Run: headless pygame with SDL's dummy video driver; simulated clock (each Clock.tick advances the game by its frame time, no real sleeping); random seed 0; keys injected as events and as key.get_pressed() state; no mouse input.
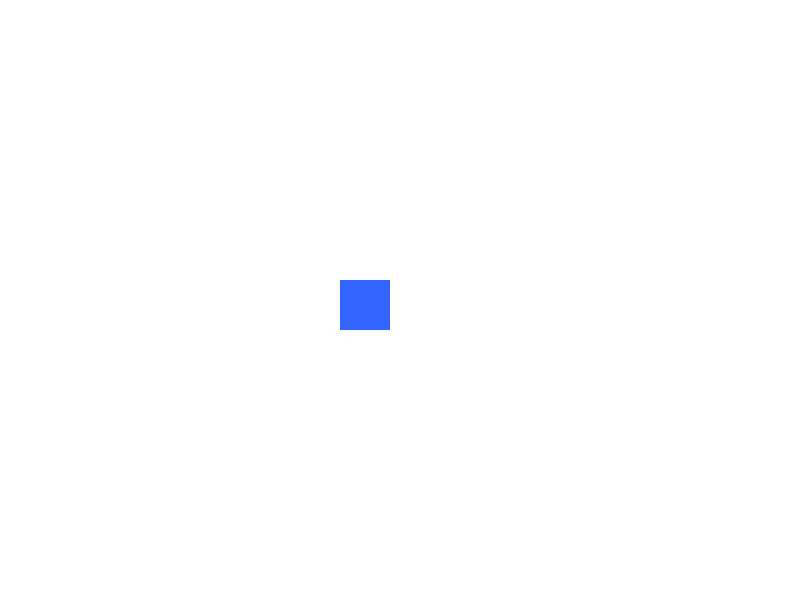
Frame 1 of 4 · flips 1–60 · no input
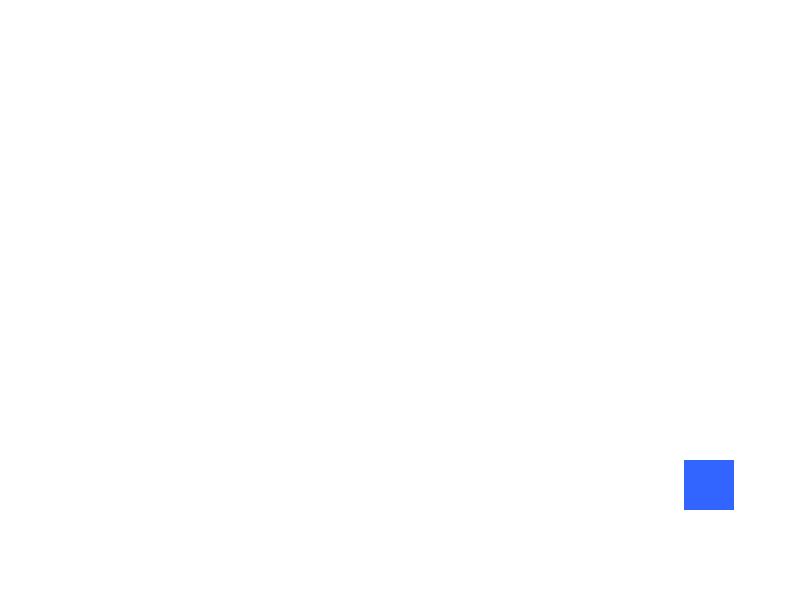
Frame 2 of 4 · flips 61–180 · tapped SPACE, RETURN · held RIGHT (→), D
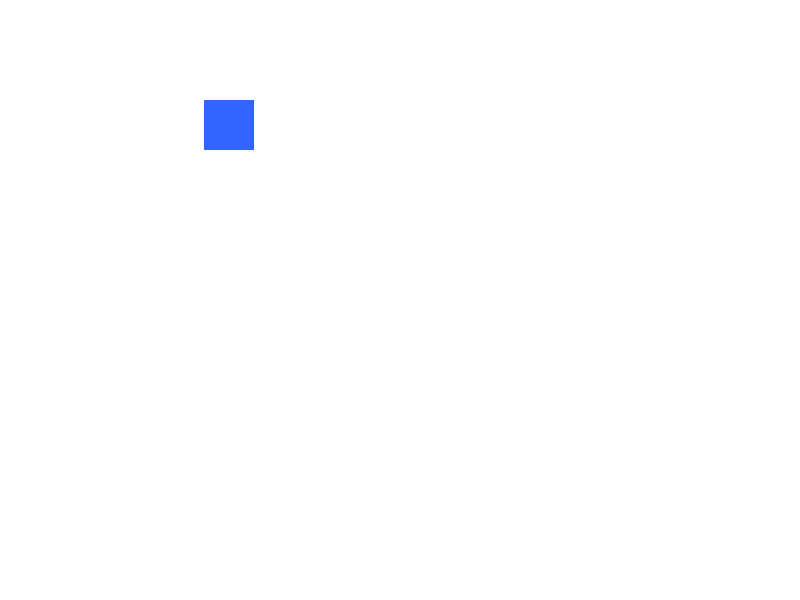
Frame 3 of 4 · flips 181–300 · held DOWN (↓), S
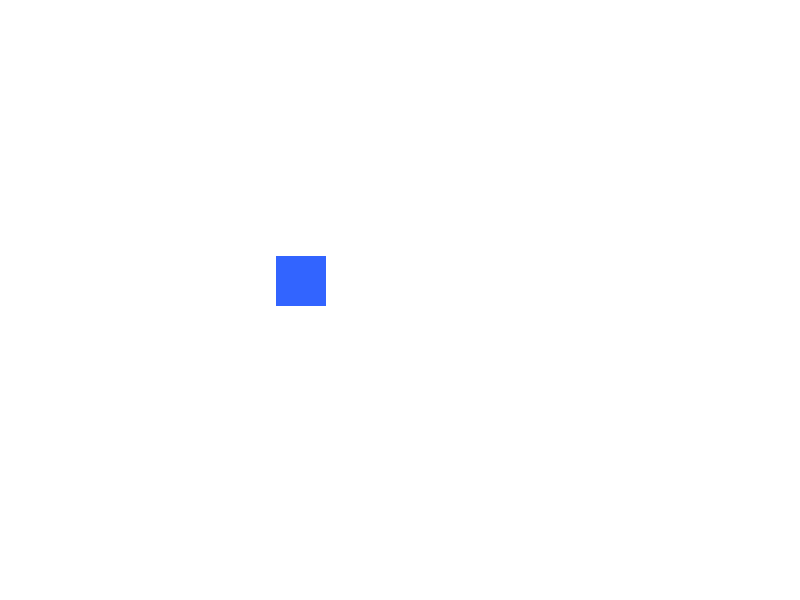
Frame 4 of 4 · flips 301–420 · held LEFT (←), A, UP (↑), W

The pygame program that drew these frames:

import pygame
import sys

# chatgpt
# create a program using pygame and python which has a box that
# moves around the screen and bounces on the sides

# Initialize pygame
pygame.init()

# Screen settings
WIDTH, HEIGHT = 800, 600
screen = pygame.display.set_mode((WIDTH, HEIGHT))
pygame.display.set_caption("Bouncing Box")

# Colors
WHITE = (255, 255, 255)
BLUE = (50, 100, 255)

# Box settings
box_size = 50
box_x = 100
box_y = 100
speed_x = 4
speed_y = 3

clock = pygame.time.Clock()

# Main loop
running = True
while running:
    clock.tick(60)

    for event in pygame.event.get():
        if event.type == pygame.QUIT:
            running = False

    # Move box
    box_x += speed_x
    box_y += speed_y

    # Bounce on walls
    if box_x <= 0 or box_x + box_size >= WIDTH:
        speed_x *= -1
    if box_y <= 0 or box_y + box_size >= HEIGHT:
        speed_y *= -1

    # Draw
    screen.fill(WHITE)
    pygame.draw.rect(screen, BLUE, (box_x, box_y, box_size, box_size))
    pygame.display.flip()

pygame.quit()
sys.exit()
